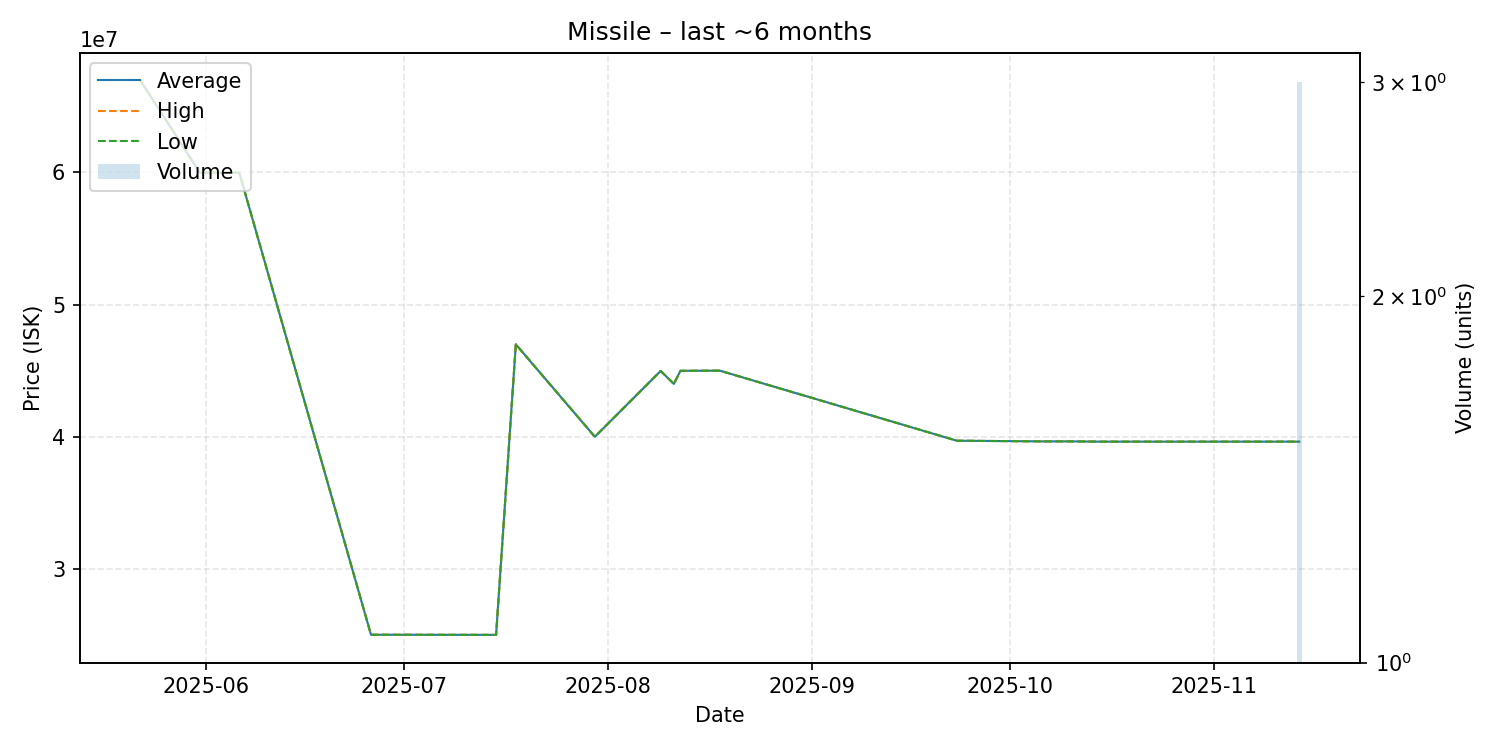

Data behind this chart, as committed beside it:
date, average, highest, lowest, order_count, volume
2025-05-22, 66940000, 66940000, 66940000, 1, 1
2025-05-31, 59980000, 59980000, 59980000, 1, 1
2025-06-06, 59980000, 59980000, 59980000, 1, 1
2025-06-26, 25020000, 25020000, 25020000, 1, 1
2025-07-15, 25010000, 25010000, 25010000, 1, 1
2025-07-18, 46990000, 46990000, 46990000, 1, 1
2025-07-30, 40000000, 40000000, 40000000, 1, 1
2025-08-09, 44980000, 44980000, 44980000, 1, 1
2025-08-11, 44000000, 44000000, 44000000, 1, 1
2025-08-12, 44990000, 44990000, 44990000, 1, 1
2025-08-18, 45000000, 45000000, 45000000, 1, 1
2025-09-23, 39700000, 39700000, 39700000, 1, 1
2025-10-06, 39650000, 39650000, 39650000, 1, 1
2025-10-10, 39650000, 39650000, 39650000, 1, 1
2025-10-15, 39630000, 39630000, 39630000, 1, 1
2025-10-21, 39630000, 39630000, 39630000, 1, 1
2025-11-01, 39630000, 39630000, 39630000, 1, 1
2025-11-14, 39630000, 39630000, 39630000, 1, 3
